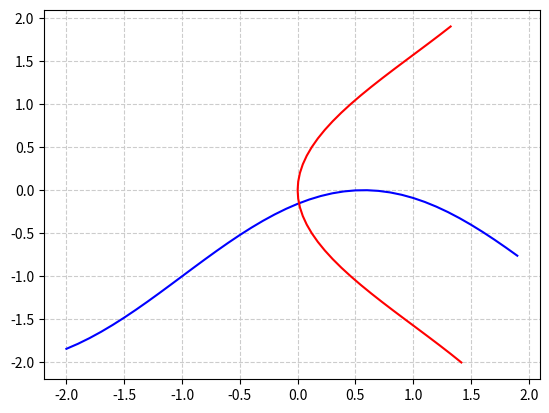

Generate this figure with matplotlib:
import matplotlib.pyplot as plt
import numpy as np

def y(x):
    return - 1 + np.sin(x + 1)
def x(y):
    return 1 - np.cos(y)

x1 = np.arange(-2, 2, 0.1)
y1 = [y(i) for i in x1]

y2 = np.arange(-2, 2, 0.1)
x2 = [x(i) for i in y2]

plt.plot(x1, y1, 'b', x2, y2, 'r')
plt.grid(which='major', color='#CCCCCC', linestyle='--')
plt.draw()
plt.show()